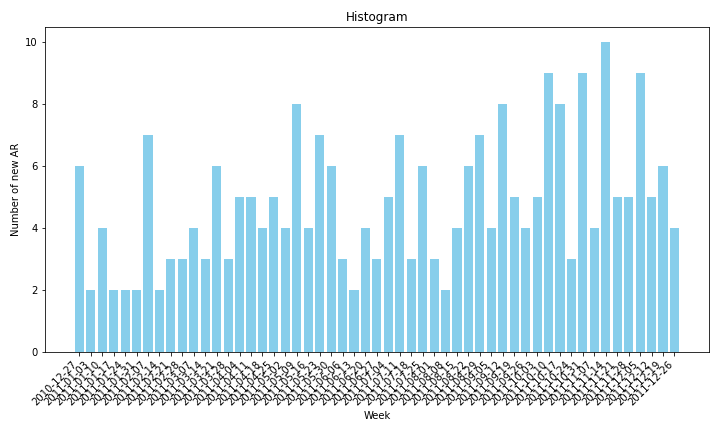

Values plotted in this chart, from the file beside it:
Week, New ARs
2010-12-27, 6
2011-01-03, 2
2011-01-10, 4
2011-01-17, 2
2011-01-24, 2
2011-01-31, 2
2011-02-07, 7
2011-02-14, 2
2011-02-21, 3
2011-02-28, 3
2011-03-07, 4
2011-03-14, 3
2011-03-21, 6
2011-03-28, 3
2011-04-04, 5
2011-04-11, 5
2011-04-18, 4
2011-04-25, 5
2011-05-02, 4
2011-05-09, 8
2011-05-16, 4
2011-05-23, 7
2011-05-30, 6
2011-06-06, 3
2011-06-13, 2
2011-06-20, 4
2011-06-27, 3
2011-07-04, 5
2011-07-11, 7
2011-07-18, 3
2011-07-25, 6
2011-08-01, 3
2011-08-08, 2
2011-08-15, 4
2011-08-22, 6
2011-08-29, 7
2011-09-05, 4
2011-09-12, 8
2011-09-19, 5
2011-09-26, 4
2011-10-03, 5
2011-10-10, 9
2011-10-17, 8
2011-10-24, 3
2011-10-31, 9
2011-11-07, 4
2011-11-14, 10
2011-11-21, 5
2011-11-28, 5
2011-12-05, 9
2011-12-12, 5
2011-12-19, 6
2011-12-26, 4
